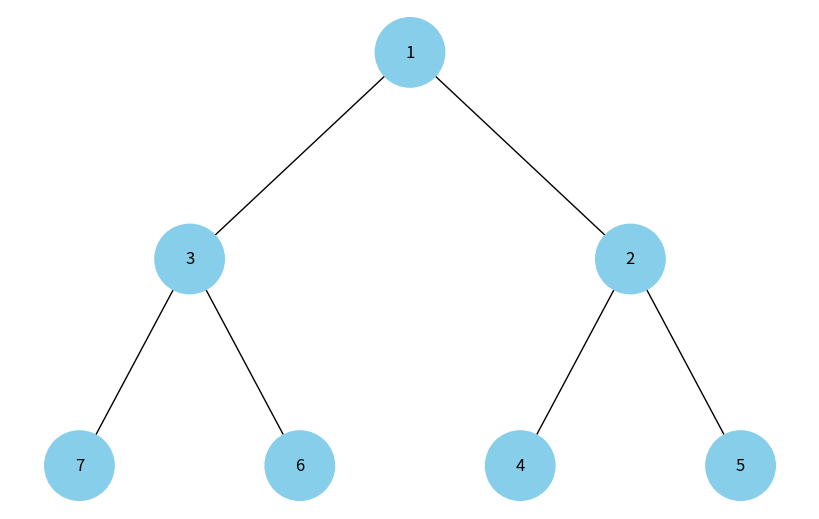

Write Python code to recreate this figure.
import uuid
import networkx as nx
import matplotlib.pyplot as plt

class Node:
    def __init__(self, key, color="skyblue"):
        self.left = None
        self.right = None
        self.val = key
        self.color = color
        self.id = str(uuid.uuid4())

def add_edges(graph, node, pos, x=0, y=0, layer=1):
    if node is not None:
        graph.add_node(node.id, color=node.color, label=node.val)
        if node.left:
            graph.add_edge(node.id, node.left.id)
            l = x - 1 / 2 ** layer
            pos[node.left.id] = (l, y - 1)
            l = add_edges(graph, node.left, pos, x=l, y=y - 1, layer=layer + 1)
        if node.right:
            graph.add_edge(node.id, node.right.id)
            r = x + 1 / 2 ** layer
            pos[node.right.id] = (r, y - 1)
            r = add_edges(graph, node.right, pos, x=r, y=y - 1, layer=layer + 1)
    return graph

def draw_tree(tree_root):
    tree = nx.DiGraph()
    pos = {tree_root.id: (0, 0)}
    tree = add_edges(tree, tree_root, pos)

    colors = [node[1]['color'] for node in tree.nodes(data=True)]
    labels = {node[0]: node[1]['label'] for node in tree.nodes(data=True)}

    plt.figure(figsize=(8, 5))
    nx.draw(tree, pos=pos, labels=labels, arrows=False, node_size=2500, node_color=colors)
    plt.show()

def list_to_heap(values):
    root = Node(values[0])
    heap = [root]
    for i in range(1, len(values)):
        node = Node(values[i])
        heap.append(node)
        parent_index = (i - 1) // 2
        if i % 2 == 0:
            heap[parent_index].right = node
        else:
            heap[parent_index].left = node
    return root

values = [1, 3, 2, 7, 6, 4, 5]
heap_root = list_to_heap(values)
draw_tree(heap_root)
